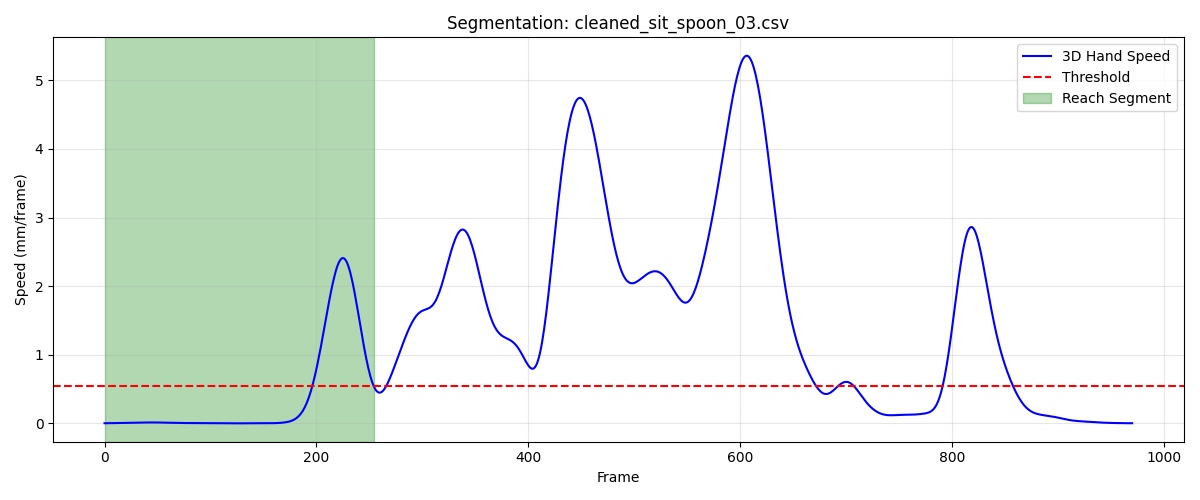

The data file committed next to this chart (first rows):
frame, sub_frame, shoulderr_x, shoulderr_y, shoulderr_z, humr1_x, humr1_y, humr1_z, humr2_x, humr2_y, humr2_z, humr3_x, humr3_y, humr3_z, humr4_x, humr4_y, humr4_z, humr5_x, humr5_y, humr5_z, humr6_x, humr6_y, humr6_z, humr7_x
1, 0, 155.1, -614.9, 304.1, 210.1, -579.2, 160.3, 223.8, -555.3, 92.91, 201.6, -627.4, 141.5, 163.6, -536.3, 146, 202.5, -614.1, 84.16, 186.2, -524.2, 94.85, 171.9
2, 0, 155, -614.9, 304.2, 210.1, -579.2, 160.4, 223.8, -555.3, 92.99, 201.5, -627.4, 141.6, 163.7, -536.3, 146.1, 202.5, -614.1, 84.22, 186.3, -524.2, 94.92, 172
3, 0, 155, -614.9, 304.2, 210.2, -579.2, 160.5, 223.9, -555.4, 93.07, 201.5, -627.5, 141.6, 163.7, -536.3, 146.2, 202.5, -614.1, 84.28, 186.4, -524.2, 94.99, 172.1
4, 0, 154.9, -615, 304.3, 210.2, -579.3, 160.6, 223.9, -555.5, 93.14, 201.4, -627.6, 141.7, 163.8, -536.3, 146.2, 202.5, -614.2, 84.33, 186.5, -524.2, 95.06, 172.2
5, 0, 154.8, -615.1, 304.3, 210.2, -579.4, 160.6, 224, -555.6, 93.22, 201.4, -627.6, 141.7, 163.8, -536.3, 146.3, 202.5, -614.2, 84.38, 186.6, -524.3, 95.13, 172.3
6, 0, 154.7, -615.2, 304.3, 210.2, -579.5, 160.7, 224, -555.6, 93.29, 201.3, -627.7, 141.7, 163.9, -536.3, 146.4, 202.5, -614.3, 84.42, 186.7, -524.3, 95.2, 172.4
7, 0, 154.6, -615.3, 304.4, 210.2, -579.6, 160.8, 224, -555.7, 93.36, 201.2, -627.8, 141.8, 163.9, -536.4, 146.4, 202.4, -614.4, 84.46, 186.8, -524.4, 95.27, 172.5
8, 0, 154.5, -615.4, 304.4, 210.2, -579.7, 160.8, 224, -555.8, 93.43, 201.1, -627.9, 141.8, 164, -536.4, 146.5, 202.4, -614.4, 84.49, 186.8, -524.4, 95.34, 172.6
9, 0, 154.4, -615.6, 304.4, 210.1, -579.8, 160.8, 224, -555.9, 93.5, 201, -628, 141.8, 164, -536.5, 146.5, 202.3, -614.5, 84.52, 186.9, -524.5, 95.41, 172.6
10, 0, 154.3, -615.7, 304.5, 210, -580, 160.9, 224, -556, 93.57, 200.9, -628.1, 141.8, 164, -536.5, 146.6, 202.2, -614.6, 84.54, 186.9, -524.5, 95.47, 172.7
11, 0, 154.2, -615.9, 304.5, 210, -580.1, 160.9, 224, -556.1, 93.63, 200.8, -628.2, 141.8, 164, -536.6, 146.6, 202.2, -614.6, 84.56, 186.9, -524.6, 95.54, 172.7
12, 0, 154, -616, 304.5, 209.9, -580.2, 160.9, 224, -556.2, 93.69, 200.6, -628.3, 141.8, 164, -536.7, 146.7, 202.1, -614.7, 84.58, 186.9, -524.6, 95.61, 172.8
13, 0, 153.9, -616.2, 304.5, 209.8, -580.4, 161, 223.9, -556.3, 93.74, 200.5, -628.4, 141.8, 163.9, -536.7, 146.7, 202, -614.8, 84.59, 186.9, -524.7, 95.68, 172.8
14, 0, 153.7, -616.4, 304.5, 209.7, -580.5, 161, 223.9, -556.4, 93.8, 200.3, -628.5, 141.8, 163.9, -536.8, 146.8, 201.8, -614.8, 84.6, 186.9, -524.8, 95.74, 172.8
15, 0, 153.6, -616.6, 304.5, 209.6, -580.6, 161, 223.8, -556.5, 93.85, 200.2, -628.6, 141.8, 163.8, -536.9, 146.8, 201.7, -614.9, 84.61, 186.9, -524.8, 95.81, 172.8
16, 0, 153.4, -616.7, 304.6, 209.5, -580.8, 161, 223.7, -556.6, 93.89, 200, -628.7, 141.8, 163.8, -536.9, 146.9, 201.6, -615, 84.62, 186.8, -524.9, 95.88, 172.7
17, 0, 153.2, -616.9, 304.6, 209.4, -580.9, 161.1, 223.6, -556.7, 93.94, 199.9, -628.8, 141.8, 163.7, -537, 147, 201.4, -615, 84.63, 186.7, -524.9, 95.95, 172.7
18, 0, 153.1, -617.1, 304.6, 209.3, -581, 161.1, 223.5, -556.8, 93.98, 199.7, -628.9, 141.8, 163.6, -537.1, 147, 201.3, -615.1, 84.64, 186.7, -525, 96.01, 172.6
19, 0, 152.9, -617.3, 304.6, 209.2, -581.1, 161.1, 223.4, -556.8, 94.02, 199.5, -628.9, 141.8, 163.6, -537.1, 147.1, 201.1, -615.1, 84.65, 186.6, -525.1, 96.08, 172.5
20, 0, 152.7, -617.4, 304.6, 209, -581.2, 161.2, 223.3, -556.9, 94.06, 199.3, -629, 141.8, 163.5, -537.2, 147.1, 201, -615.2, 84.65, 186.5, -525.1, 96.15, 172.4
21, 0, 152.5, -617.6, 304.6, 208.9, -581.4, 161.2, 223.2, -557, 94.09, 199.1, -629.1, 141.8, 163.4, -537.2, 147.2, 200.8, -615.2, 84.66, 186.4, -525.2, 96.21, 172.3
22, 0, 152.3, -617.8, 304.7, 208.8, -581.5, 161.2, 223.1, -557.1, 94.12, 199, -629.2, 141.8, 163.3, -537.3, 147.3, 200.6, -615.3, 84.66, 186.3, -525.2, 96.28, 172.2
23, 0, 152.2, -617.9, 304.7, 208.7, -581.6, 161.2, 223, -557.2, 94.15, 198.8, -629.3, 141.8, 163.3, -537.3, 147.3, 200.4, -615.3, 84.66, 186.3, -525.2, 96.34, 172.2
24, 0, 152, -618.1, 304.7, 208.5, -581.7, 161.3, 222.9, -557.3, 94.17, 198.6, -629.4, 141.7, 163.2, -537.4, 147.4, 200.2, -615.4, 84.65, 186.2, -525.3, 96.39, 172.1
25, 0, 151.8, -618.2, 304.7, 208.4, -581.8, 161.3, 222.7, -557.3, 94.18, 198.4, -629.4, 141.7, 163.1, -537.4, 147.4, 200, -615.4, 84.64, 186.1, -525.3, 96.44, 171.9
26, 0, 151.6, -618.4, 304.7, 208.3, -581.9, 161.3, 222.6, -557.4, 94.19, 198.2, -629.5, 141.7, 163.1, -537.4, 147.5, 199.8, -615.5, 84.62, 186, -525.4, 96.49, 171.8
27, 0, 151.5, -618.5, 304.7, 208.1, -582, 161.3, 222.5, -557.5, 94.2, 198, -629.6, 141.6, 163, -537.5, 147.5, 199.6, -615.5, 84.6, 185.9, -525.4, 96.53, 171.7
28, 0, 151.3, -618.7, 304.7, 208, -582.1, 161.2, 222.4, -557.6, 94.19, 197.8, -629.7, 141.6, 162.9, -537.5, 147.6, 199.4, -615.6, 84.57, 185.9, -525.4, 96.57, 171.6
29, 0, 151.1, -618.8, 304.7, 207.9, -582.2, 161.2, 222.3, -557.7, 94.18, 197.6, -629.8, 141.5, 162.9, -537.5, 147.6, 199.2, -615.6, 84.52, 185.8, -525.5, 96.6, 171.5
30, 0, 151, -619, 304.7, 207.8, -582.4, 161.2, 222.1, -557.8, 94.16, 197.4, -629.9, 141.5, 162.8, -537.5, 147.6, 199, -615.7, 84.47, 185.7, -525.5, 96.62, 171.3
31, 0, 150.9, -619.1, 304.7, 207.6, -582.5, 161.2, 222, -557.9, 94.13, 197.3, -630, 141.4, 162.7, -537.6, 147.7, 198.8, -615.7, 84.41, 185.6, -525.6, 96.63, 171.2
32, 0, 150.7, -619.3, 304.6, 207.5, -582.6, 161.1, 221.9, -557.9, 94.1, 197.1, -630.1, 141.3, 162.7, -537.6, 147.7, 198.6, -615.8, 84.34, 185.5, -525.6, 96.64, 171
33, 0, 150.6, -619.4, 304.6, 207.4, -582.7, 161, 221.7, -558, 94.05, 196.9, -630.2, 141.3, 162.6, -537.7, 147.7, 198.4, -615.8, 84.27, 185.5, -525.7, 96.64, 170.9
34, 0, 150.5, -619.6, 304.6, 207.2, -582.8, 161, 221.6, -558.1, 94, 196.7, -630.3, 141.2, 162.5, -537.7, 147.7, 198.2, -615.9, 84.19, 185.4, -525.7, 96.63, 170.7
35, 0, 150.4, -619.8, 304.6, 207.1, -582.9, 160.9, 221.5, -558.2, 93.95, 196.6, -630.4, 141.1, 162.4, -537.8, 147.7, 198, -615.9, 84.1, 185.2, -525.8, 96.63, 170.5
36, 0, 150.3, -620, 304.5, 207, -583.1, 160.8, 221.3, -558.3, 93.89, 196.4, -630.5, 141, 162.3, -537.8, 147.7, 197.8, -616, 84, 185.1, -525.8, 96.62, 170.3
37, 0, 150.2, -620.1, 304.5, 206.9, -583.2, 160.8, 221.2, -558.4, 93.82, 196.2, -630.6, 140.9, 162.3, -537.9, 147.7, 197.5, -616, 83.91, 185.0, -525.9, 96.6, 170.1
38, 0, 150.1, -620.3, 304.5, 206.7, -583.3, 160.7, 221, -558.4, 93.75, 196.1, -630.7, 140.8, 162.1, -538, 147.7, 197.3, -616.1, 83.81, 184.9, -525.9, 96.59, 169.8
39, 0, 150.1, -620.5, 304.4, 206.6, -583.4, 160.6, 220.8, -558.5, 93.67, 195.9, -630.8, 140.7, 162, -538.1, 147.7, 197.2, -616.1, 83.7, 184.7, -526, 96.57, 169.6
40, 0, 150, -620.7, 304.4, 206.5, -583.6, 160.5, 220.7, -558.6, 93.6, 195.8, -630.9, 140.6, 161.9, -538.2, 147.7, 197, -616.2, 83.6, 184.6, -526, 96.55, 169.3
41, 0, 150, -620.9, 304.4, 206.4, -583.7, 160.4, 220.5, -558.7, 93.52, 195.7, -631, 140.5, 161.8, -538.3, 147.7, 196.8, -616.3, 83.5, 184.4, -526.1, 96.54, 169
42, 0, 149.9, -621.1, 304.3, 206.3, -583.8, 160.3, 220.3, -558.7, 93.44, 195.6, -631.2, 140.4, 161.7, -538.4, 147.7, 196.6, -616.3, 83.4, 184.3, -526.2, 96.52, 168.7
43, 0, 149.9, -621.3, 304.3, 206.2, -583.9, 160.3, 220.2, -558.8, 93.37, 195.5, -631.3, 140.3, 161.6, -538.5, 147.7, 196.4, -616.4, 83.31, 184.1, -526.2, 96.5, 168.5
44, 0, 149.8, -621.5, 304.2, 206.1, -584, 160.2, 220, -558.9, 93.29, 195.4, -631.4, 140.2, 161.5, -538.6, 147.7, 196.3, -616.4, 83.21, 184, -526.3, 96.48, 168.2
45, 0, 149.8, -621.7, 304.2, 206, -584.1, 160.1, 219.8, -558.9, 93.22, 195.3, -631.5, 140.1, 161.4, -538.7, 147.6, 196.1, -616.5, 83.12, 183.9, -526.3, 96.46, 168
46, 0, 149.8, -621.9, 304.2, 205.9, -584.2, 160, 219.7, -559, 93.16, 195.3, -631.6, 140, 161.3, -538.8, 147.6, 196, -616.6, 83.04, 183.7, -526.4, 96.45, 167.8
47, 0, 149.8, -622.1, 304.2, 205.8, -584.3, 160, 219.6, -559.1, 93.1, 195.2, -631.7, 139.9, 161.2, -538.9, 147.6, 195.9, -616.6, 82.96, 183.6, -526.4, 96.43, 167.6
48, 0, 149.7, -622.3, 304.1, 205.7, -584.4, 159.9, 219.5, -559.1, 93.04, 195.2, -631.8, 139.8, 161.1, -539, 147.6, 195.8, -616.7, 82.89, 183.5, -526.5, 96.41, 167.5
49, 0, 149.7, -622.4, 304.1, 205.7, -584.5, 159.8, 219.4, -559.2, 93, 195.1, -631.9, 139.7, 161, -539.1, 147.6, 195.8, -616.8, 82.82, 183.4, -526.6, 96.4, 167.3
50, 0, 149.7, -622.6, 304.1, 205.6, -584.6, 159.8, 219.3, -559.2, 92.96, 195.1, -632, 139.7, 161, -539.2, 147.6, 195.7, -616.8, 82.76, 183.3, -526.6, 96.39, 167.2
51, 0, 149.7, -622.8, 304.1, 205.6, -584.7, 159.7, 219.2, -559.2, 92.92, 195.1, -632.1, 139.6, 160.9, -539.3, 147.6, 195.7, -616.9, 82.71, 183.2, -526.7, 96.37, 167.2
52, 0, 149.8, -622.9, 304, 205.6, -584.7, 159.7, 219.2, -559.3, 92.9, 195.2, -632.1, 139.6, 160.9, -539.4, 147.6, 195.7, -616.9, 82.67, 183.2, -526.7, 96.37, 167.1
53, 0, 149.8, -623.1, 304, 205.6, -584.8, 159.7, 219.2, -559.3, 92.88, 195.2, -632.2, 139.5, 160.8, -539.5, 147.5, 195.7, -617, 82.63, 183.1, -526.8, 96.36, 167.1
54, 0, 149.8, -623.2, 304, 205.6, -584.9, 159.7, 219.2, -559.4, 92.87, 195.2, -632.3, 139.5, 160.8, -539.6, 147.5, 195.8, -617.1, 82.6, 183.1, -526.9, 96.35, 167.1
55, 0, 149.8, -623.3, 304, 205.6, -584.9, 159.6, 219.2, -559.4, 92.86, 195.3, -632.3, 139.5, 160.8, -539.7, 147.5, 195.8, -617.1, 82.57, 183.1, -526.9, 96.35, 167.1
56, 0, 149.8, -623.5, 304, 205.7, -585, 159.6, 219.2, -559.4, 92.86, 195.3, -632.4, 139.4, 160.8, -539.7, 147.5, 195.9, -617.2, 82.55, 183.1, -527, 96.35, 167.2
57, 0, 149.9, -623.6, 304, 205.7, -585.1, 159.6, 219.3, -559.5, 92.86, 195.4, -632.5, 139.4, 160.8, -539.8, 147.5, 196, -617.2, 82.53, 183.1, -527, 96.34, 167.3
58, 0, 149.9, -623.7, 304, 205.8, -585.1, 159.6, 219.3, -559.5, 92.86, 195.5, -632.5, 139.4, 160.9, -539.9, 147.5, 196.1, -617.3, 82.5, 183.1, -527.1, 96.34, 167.3
59, 0, 150, -623.8, 304, 205.8, -585.2, 159.6, 219.4, -559.5, 92.87, 195.5, -632.6, 139.4, 160.9, -540, 147.5, 196.2, -617.3, 82.48, 183.2, -527.2, 96.34, 167.5
60, 0, 150, -623.9, 303.9, 205.9, -585.3, 159.6, 219.5, -559.6, 92.87, 195.6, -632.6, 139.3, 161, -540, 147.5, 196.3, -617.4, 82.46, 183.2, -527.2, 96.33, 167.6
... 195 more rows
